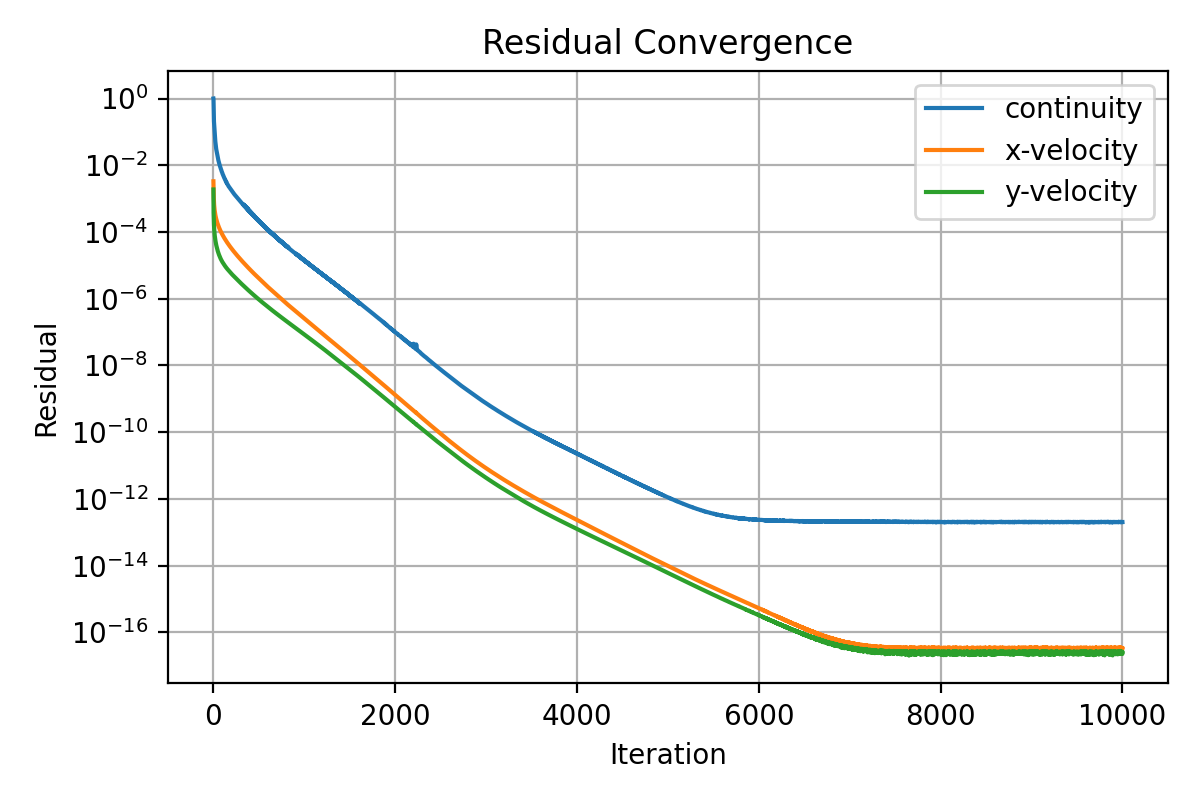

The file beside this chart, header and first rows:
iter, continuity, x-velocity, y-velocity
1, 1.0, 0.003306, 0.001877
2, 0.9555, 0.002303, 0.0006178
3, 0.6495, 0.001731, 0.0003784
4, 0.4258, 0.001324, 0.0002838
5, 0.3056, 0.001071, 0.0002278
6, 0.2439, 0.0009118, 0.00019
7, 0.2059, 0.0008084, 0.0001636
8, 0.1867, 0.0007089, 0.0001426
9, 0.1632, 0.0006445, 0.0001277
10, 0.1464, 0.0005937, 0.0001161
11, 0.1294, 0.0005557, 0.0001067
12, 0.121, 0.0005122, 9.827357887561183e-05
13, 0.1059, 0.0004829, 9.15463350422854e-05
14, 0.09691, 0.0004576, 8.5691437292677e-05
15, 0.0863, 0.0004368, 8.090154028373984e-05
16, 0.08143, 0.0004137, 7.618532109550858e-05
17, 0.07414, 0.000397, 7.224778881668725e-05
18, 0.06973, 0.0003791, 6.865857670568485e-05
19, 0.06315, 0.0003649, 6.542878427945096e-05
20, 0.05924, 0.0003525, 6.250359357053205e-05
21, 0.05718, 0.0003363, 5.983365821085156e-05
22, 0.0516, 0.0003257, 5.738907479478623e-05
23, 0.04865, 0.0003159, 5.512415466368281e-05
24, 0.04576, 0.0003055, 5.304237851502896e-05
25, 0.04259, 0.0002967, 5.107881265793066e-05
26, 0.04111, 0.0002884, 4.924362590510532e-05
27, 0.04027, 0.0002782, 4.762282143429529e-05
28, 0.03701, 0.000271, 4.602150863776096e-05
29, 0.03515, 0.0002642, 4.452990752402845e-05
30, 0.03346, 0.000257, 4.315257874363493e-05
31, 0.03183, 0.0002504, 4.181174365144957e-05
32, 0.03022, 0.0002444, 4.058098895348933e-05
33, 0.02921, 0.0002388, 3.938186910765837e-05
34, 0.02884, 0.0002322, 3.83653723110499e-05
35, 0.02718, 0.000227, 3.727347248749146e-05
36, 0.02585, 0.0002221, 3.625067048498169e-05
37, 0.0246, 0.0002173, 3.529777546926438e-05
38, 0.02377, 0.0002128, 3.435347742324307e-05
39, 0.02329, 0.0002076, 3.357989476553744e-05
40, 0.02238, 0.0002036, 3.269647963448682e-05
41, 0.02159, 0.0001996, 3.188591985755907e-05
42, 0.02104, 0.0001956, 3.111247064783366e-05
43, 0.02105, 0.0001911, 3.051904695401175e-05
44, 0.01966, 0.0001876, 2.977351461336559e-05
45, 0.01897, 0.0001842, 2.90659169849256e-05
46, 0.01823, 0.0001809, 2.841572363119544e-05
47, 0.01825, 0.000177, 2.790329783770216e-05
48, 0.01733, 0.000174, 2.725050761823748e-05
49, 0.01676, 0.000171, 2.665586519841145e-05
50, 0.01645, 0.0001679, 2.611354594302076e-05
51, 0.01608, 0.0001647, 2.56709063126945e-05
52, 0.01551, 0.000162, 2.511335955852636e-05
53, 0.01499, 0.0001592, 2.460612096754547e-05
54, 0.01462, 0.0001565, 2.41627732633558e-05
55, 0.01424, 0.000154, 2.367641120812793e-05
56, 0.0139, 0.0001514, 2.327746631635527e-05
57, 0.01356, 0.0001489, 2.281173507256554e-05
58, 0.0132, 0.0001465, 2.241729850959553e-05
59, 0.013, 0.0001442, 2.199896986872581e-05
60, 0.01281, 0.0001418, 2.168539028705871e-05
... 9,940 more rows
